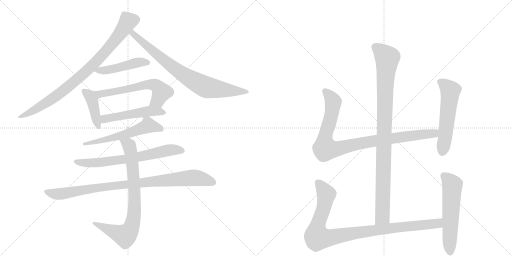
t = 0.00 s
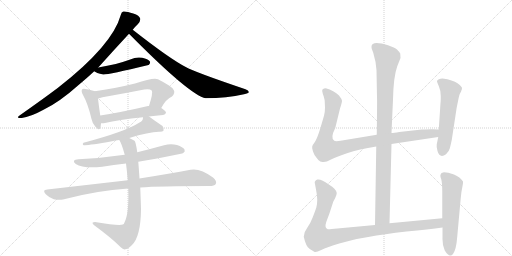
t = 2.50 s
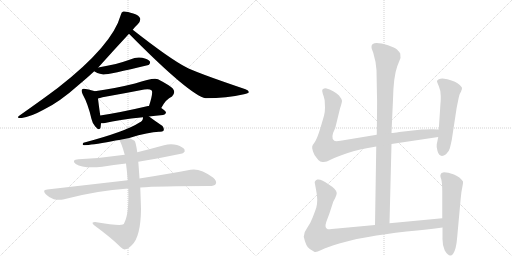
t = 4.99 s
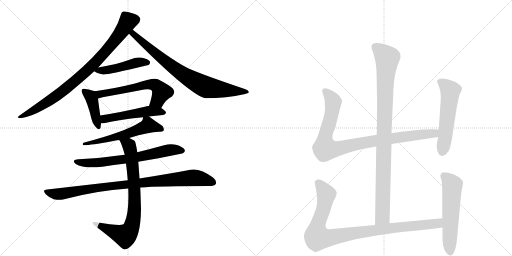
t = 7.49 s
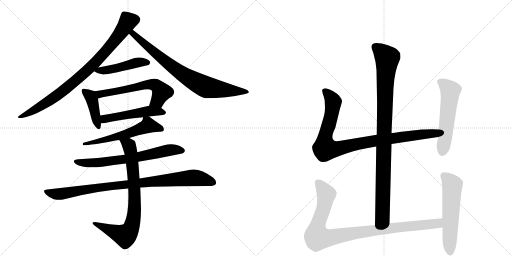
t = 9.98 s
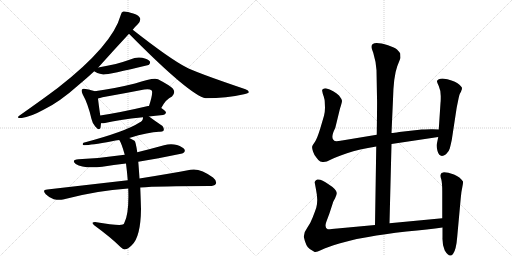
t = 12.48 s

The animated SVG that drew these frames (rendered in a browser with its animation timeline set to each time). Animation: 15 CSS @keyframes rules; one cycle of 12.48 s.

<svg version="1.1" viewBox="0 0 2048 1024" xmlns="http://www.w3.org/2000/svg">
  <g stroke="lightgray" stroke-dasharray="1,1" stroke-width="1" transform="scale(4, 4)">
    <line x1="0" y1="0" x2="256" y2="256"></line>
    <line x1="256" y1="0" x2="0" y2="256"></line>
    <line x1="128" y1="0" x2="128" y2="256"></line>
    <line x1="0" y1="128" x2="256" y2="128"></line>
    <line x1="256" y1="0" x2="512" y2="256"></line>
    <line x1="512" y1="0" x2="256" y2="256"></line>
    <line x1="384" y1="0" x2="384" y2="256"></line>
    <line x1="256" y1="128" x2="512" y2="128"></line>
  </g>
<g transform="scale(1, -1) translate(0, -850)">
   <style type="text/css">
    @keyframes keyframes0 {
      from {
       stroke: black;
       stroke-dashoffset: 863;
       stroke-width: 128;
       }
       74% {
       animation-timing-function: step-end;
       stroke: black;
       stroke-dashoffset: 0;
       stroke-width: 128;
       }
       to {
       stroke: black;
       stroke-width: 1024;
       }
       }
       #make-me-a-hanzi-animation-0 {
         animation: keyframes0 0.952311s both;
         animation-delay: 0.000000s;
         animation-timing-function: linear;
       }
    @keyframes keyframes1 {
      from {
       stroke: black;
       stroke-dashoffset: 792;
       stroke-width: 128;
       }
       72% {
       animation-timing-function: step-end;
       stroke: black;
       stroke-dashoffset: 0;
       stroke-width: 128;
       }
       to {
       stroke: black;
       stroke-width: 1024;
       }
       }
       #make-me-a-hanzi-animation-1 {
         animation: keyframes1 0.894531s both;
         animation-delay: 0.952311s;
         animation-timing-function: linear;
       }
    @keyframes keyframes2 {
      from {
       stroke: black;
       stroke-dashoffset: 468;
       stroke-width: 128;
       }
       60% {
       animation-timing-function: step-end;
       stroke: black;
       stroke-dashoffset: 0;
       stroke-width: 128;
       }
       to {
       stroke: black;
       stroke-width: 1024;
       }
       }
       #make-me-a-hanzi-animation-2 {
         animation: keyframes2 0.630859s both;
         animation-delay: 1.846842s;
         animation-timing-function: linear;
       }
    @keyframes keyframes3 {
      from {
       stroke: black;
       stroke-dashoffset: 415;
       stroke-width: 128;
       }
       57% {
       animation-timing-function: step-end;
       stroke: black;
       stroke-dashoffset: 0;
       stroke-width: 128;
       }
       to {
       stroke: black;
       stroke-width: 1024;
       }
       }
       #make-me-a-hanzi-animation-3 {
         animation: keyframes3 0.587728s both;
         animation-delay: 2.477702s;
         animation-timing-function: linear;
       }
    @keyframes keyframes4 {
      from {
       stroke: black;
       stroke-dashoffset: 598;
       stroke-width: 128;
       }
       66% {
       animation-timing-function: step-end;
       stroke: black;
       stroke-dashoffset: 0;
       stroke-width: 128;
       }
       to {
       stroke: black;
       stroke-width: 1024;
       }
       }
       #make-me-a-hanzi-animation-4 {
         animation: keyframes4 0.736654s both;
         animation-delay: 3.065430s;
         animation-timing-function: linear;
       }
    @keyframes keyframes5 {
      from {
       stroke: black;
       stroke-dashoffset: 510;
       stroke-width: 128;
       }
       62% {
       animation-timing-function: step-end;
       stroke: black;
       stroke-dashoffset: 0;
       stroke-width: 128;
       }
       to {
       stroke: black;
       stroke-width: 1024;
       }
       }
       #make-me-a-hanzi-animation-5 {
         animation: keyframes5 0.665039s both;
         animation-delay: 3.802083s;
         animation-timing-function: linear;
       }
    @keyframes keyframes6 {
      from {
       stroke: black;
       stroke-dashoffset: 589;
       stroke-width: 128;
       }
       66% {
       animation-timing-function: step-end;
       stroke: black;
       stroke-dashoffset: 0;
       stroke-width: 128;
       }
       to {
       stroke: black;
       stroke-width: 1024;
       }
       }
       #make-me-a-hanzi-animation-6 {
         animation: keyframes6 0.729329s both;
         animation-delay: 4.467122s;
         animation-timing-function: linear;
       }
    @keyframes keyframes7 {
      from {
       stroke: black;
       stroke-dashoffset: 683;
       stroke-width: 128;
       }
       69% {
       animation-timing-function: step-end;
       stroke: black;
       stroke-dashoffset: 0;
       stroke-width: 128;
       }
       to {
       stroke: black;
       stroke-width: 1024;
       }
       }
       #make-me-a-hanzi-animation-7 {
         animation: keyframes7 0.805827s both;
         animation-delay: 5.196452s;
         animation-timing-function: linear;
       }
    @keyframes keyframes8 {
      from {
       stroke: black;
       stroke-dashoffset: 930;
       stroke-width: 128;
       }
       75% {
       animation-timing-function: step-end;
       stroke: black;
       stroke-dashoffset: 0;
       stroke-width: 128;
       }
       to {
       stroke: black;
       stroke-width: 1024;
       }
       }
       #make-me-a-hanzi-animation-8 {
         animation: keyframes8 1.006836s both;
         animation-delay: 6.002279s;
         animation-timing-function: linear;
       }
    @keyframes keyframes9 {
      from {
       stroke: black;
       stroke-dashoffset: 797;
       stroke-width: 128;
       }
       72% {
       animation-timing-function: step-end;
       stroke: black;
       stroke-dashoffset: 0;
       stroke-width: 128;
       }
       to {
       stroke: black;
       stroke-width: 1024;
       }
       }
       #make-me-a-hanzi-animation-9 {
         animation: keyframes9 0.898600s both;
         animation-delay: 7.009115s;
         animation-timing-function: linear;
       }
    @keyframes keyframes10 {
      from {
       stroke: black;
       stroke-dashoffset: 994;
       stroke-width: 128;
       }
       76% {
       animation-timing-function: step-end;
       stroke: black;
       stroke-dashoffset: 0;
       stroke-width: 128;
       }
       to {
       stroke: black;
       stroke-width: 1024;
       }
       }
       #make-me-a-hanzi-animation-10 {
         animation: keyframes10 1.058919s both;
         animation-delay: 7.907715s;
         animation-timing-function: linear;
       }
    @keyframes keyframes11 {
      from {
       stroke: black;
       stroke-dashoffset: 956;
       stroke-width: 128;
       }
       76% {
       animation-timing-function: step-end;
       stroke: black;
       stroke-dashoffset: 0;
       stroke-width: 128;
       }
       to {
       stroke: black;
       stroke-width: 1024;
       }
       }
       #make-me-a-hanzi-animation-11 {
         animation: keyframes11 1.027995s both;
         animation-delay: 8.966634s;
         animation-timing-function: linear;
       }
    @keyframes keyframes12 {
      from {
       stroke: black;
       stroke-dashoffset: 559;
       stroke-width: 128;
       }
       65% {
       animation-timing-function: step-end;
       stroke: black;
       stroke-dashoffset: 0;
       stroke-width: 128;
       }
       to {
       stroke: black;
       stroke-width: 1024;
       }
       }
       #make-me-a-hanzi-animation-12 {
         animation: keyframes12 0.704915s both;
         animation-delay: 9.994629s;
         animation-timing-function: linear;
       }
    @keyframes keyframes13 {
      from {
       stroke: black;
       stroke-dashoffset: 993;
       stroke-width: 128;
       }
       76% {
       animation-timing-function: step-end;
       stroke: black;
       stroke-dashoffset: 0;
       stroke-width: 128;
       }
       to {
       stroke: black;
       stroke-width: 1024;
       }
       }
       #make-me-a-hanzi-animation-13 {
         animation: keyframes13 1.058105s both;
         animation-delay: 10.699544s;
         animation-timing-function: linear;
       }
    @keyframes keyframes14 {
      from {
       stroke: black;
       stroke-dashoffset: 577;
       stroke-width: 128;
       }
       65% {
       animation-timing-function: step-end;
       stroke: black;
       stroke-dashoffset: 0;
       stroke-width: 128;
       }
       to {
       stroke: black;
       stroke-width: 1024;
       }
       }
       #make-me-a-hanzi-animation-14 {
         animation: keyframes14 0.719564s both;
         animation-delay: 11.757650s;
         animation-timing-function: linear;
       }
</style>
<path d="M 393 580 Q 453 647 516 715 L 531 731 Q 541 744 552 754 Q 562 766 561 775 Q 558 788 533 796 Q 505 806 493 804 Q 486 803 483 790 Q 450 669 232 499 Q 172 454 81 390 Q 60 377 87 378 Q 121 382 174 411 Q 237 441 312 508 Q 346 536 377 565 L 393 580 Z" fill="lightgray"></path> 
<path d="M 516 715 Q 760 468 823 457 Q 907 457 976 473 Q 994 477 995 481 Q 996 488 982 493 Q 778 562 743 582 Q 679 615 531 731 C 507 749 495 736 516 715 Z" fill="lightgray"></path> 
<path d="M 377 565 Q 384 558 413 552 Q 431 551 594 590 Q 594 591 596 591 Q 603 598 599 605 Q 592 614 569 619 Q 544 623 521 612 Q 493 602 463 594 Q 430 587 393 580 C 364 574 363 574 377 565 Z" fill="lightgray"></path> 
<path d="M 379 485 Q 369 489 342 494 Q 332 497 328 492 Q 324 486 331 472 Q 352 435 366 374 Q 370 355 381 344 Q 397 325 402 339 Q 403 346 404 357 L 401 388 Q 394 437 392 456 C 389 482 389 482 379 485 Z" fill="lightgray"></path> 
<path d="M 645 418 Q 664 454 688 464 Q 704 480 691 496 Q 678 509 632 533 Q 616 542 540 516 Q 455 495 379 485 C 349 481 363 449 392 456 Q 399 457 410 461 Q 495 476 577 492 Q 598 496 607 488 Q 613 479 596 426 C 587 397 630 392 645 418 Z" fill="lightgray"></path> 
<path d="M 596 384 Q 621 388 652 390 Q 662 391 664 399 Q 664 406 645 418 L 596 426 Q 595 427 592 426 Q 486 401 401 388 C 371 383 374 357 404 357 Q 410 356 420 358 Q 472 371 572 381 L 596 384 Z" fill="lightgray"></path> 
<path d="M 517 298 Q 595 322 636 323 Q 649 322 654 327 Q 658 336 650 346 Q 623 364 596 384 C 576 399 576 399 572 381 Q 572 380 572 378 Q 571 366 558 360 Q 503 324 334 279 Q 328 273 333 270 Q 343 266 448 285 Q 461 288 477 290 L 517 298 Z" fill="lightgray"></path> 
<path d="M 553 203 Q 725 233 733 238 Q 742 244 738 252 Q 732 262 708 270 Q 683 277 656 269 Q 602 254 549 241 L 499 231 Q 411 218 314 213 Q 283 210 303 194 Q 333 175 409 183 Q 454 190 504 196 L 553 203 Z" fill="lightgray"></path> 
<path d="M 561 100 Q 636 106 838 106 Q 857 106 863 114 Q 869 126 852 140 Q 800 179 762 171 Q 683 156 558 136 L 511 129 L 189 92 Q 167 91 183 73 Q 196 60 215 53 Q 236 49 252 52 Q 387 88 513 96 L 561 100 Z" fill="lightgray"></path> 
<path d="M 513 96 Q 517 -4 497 -42 Q 496 -46 491 -48 Q 476 -54 380 -38 Q 373 -38 370 -41 Q 369 -45 378 -52 Q 445 -101 482 -138 Q 494 -150 501 -147 Q 511 -147 527 -131 Q 563 -98 564 15 Q 563 49 561 100 L 558 136 Q 555 182 553 203 L 549 241 Q 543 283 538 287 Q 526 293 517 298 C 490 312 463 317 477 290 Q 486 278 499 231 L 504 196 Q 508 165 511 129 L 513 96 Z" fill="lightgray"></path> 
<path d="M 1558 -43 L 1566 274 L 1566 318 L 1572 452 Q 1574 544 1589 585 L 1602 618 L 1601 636 Q 1596 644 1588 652 Q 1580 659 1552 669 Q 1486 689 1486 663 Q 1485 658 1493 639 Q 1504 603 1506 569 L 1508 460 Q 1509 449 1507 311 L 1505 264 L 1500 -50 C 1500 -80 1557 -73 1558 -43 Z" fill="lightgray"></path> 
<path d="M 1566 274 L 1753 302 C 1783 306 1785 331 1755 332 L 1730 333 Q 1727 334 1687 332 L 1597 322 Q 1575 318 1566 318 L 1507 311 L 1368 288 Q 1342 283 1337 287 Q 1320 297 1341 338 L 1360 416 Q 1368 440 1368 447 Q 1367 454 1356 468 Q 1336 488 1303 497 Q 1294 497 1293 494 Q 1287 493 1289 485 Q 1290 477 1295 464 Q 1299 450 1299 443 L 1300 419 Q 1300 403 1296 387 L 1281 336 Q 1269 297 1260 283 Q 1250 269 1249 265 Q 1247 260 1252 244 Q 1257 228 1267 218 Q 1275 206 1281 204 L 1290 202 Q 1304 200 1322 211 Q 1339 221 1388 237 Q 1436 253 1505 264 L 1566 274 Z" fill="lightgray"></path> 
<path d="M 1753 302 L 1747 273 Q 1745 265 1750 246 Q 1759 215 1784 233 Q 1796 244 1799 256 Q 1802 267 1807 290 L 1825 408 Q 1826 417 1832 445 Q 1837 472 1841 478 Q 1845 484 1845 487 L 1847 491 L 1848 498 Q 1848 503 1830 517 Q 1812 530 1770 536 Q 1752 536 1748 526 Q 1747 524 1755 506 Q 1763 488 1763 466 Q 1763 443 1762 438 L 1755 332 L 1753 302 Z" fill="lightgray"></path> 
<path d="M 1769 -23 L 1558 -43 L 1500 -50 L 1349 -64 Q 1317 -68 1311 -67 Q 1297 -62 1305 -38 L 1318 -3 L 1332 40 Q 1332 42 1340 56 Q 1347 70 1347 78 Q 1346 93 1314 113 Q 1285 135 1269 132 Q 1263 130 1261 126 Q 1258 121 1259 119 L 1264 92 Q 1269 67 1269 51 Q 1269 34 1265 19 Q 1260 4 1251 -19 Q 1242 -43 1229 -61 Q 1215 -79 1215 -97 Q 1224 -138 1239 -146 L 1257 -157 Q 1262 -162 1285 -150 Q 1308 -139 1357 -124 Q 1406 -110 1427 -106 L 1473 -98 Q 1535 -86 1626 -76 Q 1716 -67 1770 -60 C 1800 -56 1799 -20 1769 -23 Z" fill="lightgray"></path> 
<path d="M 1766 158 L 1762 151 Q 1760 146 1765 133 Q 1769 119 1769 83 L 1769 -23 L 1770 -60 L 1770 -100 Q 1769 -131 1779 -152 Q 1798 -183 1812 -166 Q 1825 -149 1829 -96 L 1843 58 Q 1845 83 1849 100 Q 1853 117 1852 124 Q 1841 142 1816 152 Q 1791 161 1776 161 Q 1768 159 1766 158 Z" fill="lightgray"></path> 
      <clipPath id="make-me-a-hanzi-clip-0">
      <path d="M 393 580 Q 453 647 516 715 L 531 731 Q 541 744 552 754 Q 562 766 561 775 Q 558 788 533 796 Q 505 806 493 804 Q 486 803 483 790 Q 450 669 232 499 Q 172 454 81 390 Q 60 377 87 378 Q 121 382 174 411 Q 237 441 312 508 Q 346 536 377 565 L 393 580 Z" fill="lightgray"></path>
      </clipPath>
      <path clip-path="url(#make-me-a-hanzi-clip-0)" d="M 547 773 L 512 763 L 413 633 L 315 538 L 216 459 L 115 397 L 91 388 " fill="none" id="make-me-a-hanzi-animation-0" stroke-dasharray="735 1470" stroke-linecap="round"></path>

      <clipPath id="make-me-a-hanzi-clip-1">
      <path d="M 516 715 Q 760 468 823 457 Q 907 457 976 473 Q 994 477 995 481 Q 996 488 982 493 Q 778 562 743 582 Q 679 615 531 731 C 507 749 495 736 516 715 Z" fill="lightgray"></path>
      </clipPath>
      <path clip-path="url(#make-me-a-hanzi-clip-1)" d="M 536 719 L 534 712 L 551 695 L 565 689 L 570 679 L 640 621 L 731 553 L 794 516 L 831 500 L 878 492 L 990 483 " fill="none" id="make-me-a-hanzi-animation-1" stroke-dasharray="664 1328" stroke-linecap="round"></path>

      <clipPath id="make-me-a-hanzi-clip-2">
      <path d="M 377 565 Q 384 558 413 552 Q 431 551 594 590 Q 594 591 596 591 Q 603 598 599 605 Q 592 614 569 619 Q 544 623 521 612 Q 493 602 463 594 Q 430 587 393 580 C 364 574 363 574 377 565 Z" fill="lightgray"></path>
      </clipPath>
      <path clip-path="url(#make-me-a-hanzi-clip-2)" d="M 383 567 L 457 575 L 561 602 L 591 600 " fill="none" id="make-me-a-hanzi-animation-2" stroke-dasharray="340 680" stroke-linecap="round"></path>

      <clipPath id="make-me-a-hanzi-clip-3">
      <path d="M 379 485 Q 369 489 342 494 Q 332 497 328 492 Q 324 486 331 472 Q 352 435 366 374 Q 370 355 381 344 Q 397 325 402 339 Q 403 346 404 357 L 401 388 Q 394 437 392 456 C 389 482 389 482 379 485 Z" fill="lightgray"></path>
      </clipPath>
      <path clip-path="url(#make-me-a-hanzi-clip-3)" d="M 336 487 L 361 465 L 369 449 L 392 344 " fill="none" id="make-me-a-hanzi-animation-3" stroke-dasharray="287 574" stroke-linecap="round"></path>

      <clipPath id="make-me-a-hanzi-clip-4">
      <path d="M 645 418 Q 664 454 688 464 Q 704 480 691 496 Q 678 509 632 533 Q 616 542 540 516 Q 455 495 379 485 C 349 481 363 449 392 456 Q 399 457 410 461 Q 495 476 577 492 Q 598 496 607 488 Q 613 479 596 426 C 587 397 630 392 645 418 Z" fill="lightgray"></path>
      </clipPath>
      <path clip-path="url(#make-me-a-hanzi-clip-4)" d="M 387 480 L 416 476 L 556 507 L 611 512 L 628 506 L 646 480 L 631 448 L 604 437 " fill="none" id="make-me-a-hanzi-animation-4" stroke-dasharray="470 940" stroke-linecap="round"></path>

      <clipPath id="make-me-a-hanzi-clip-5">
      <path d="M 596 384 Q 621 388 652 390 Q 662 391 664 399 Q 664 406 645 418 L 596 426 Q 595 427 592 426 Q 486 401 401 388 C 371 383 374 357 404 357 Q 410 356 420 358 Q 472 371 572 381 L 596 384 Z" fill="lightgray"></path>
      </clipPath>
      <path clip-path="url(#make-me-a-hanzi-clip-5)" d="M 408 365 L 423 376 L 572 402 L 637 405 L 655 399 " fill="none" id="make-me-a-hanzi-animation-5" stroke-dasharray="382 764" stroke-linecap="round"></path>

      <clipPath id="make-me-a-hanzi-clip-6">
      <path d="M 517 298 Q 595 322 636 323 Q 649 322 654 327 Q 658 336 650 346 Q 623 364 596 384 C 576 399 576 399 572 381 Q 572 380 572 378 Q 571 366 558 360 Q 503 324 334 279 Q 328 273 333 270 Q 343 266 448 285 Q 461 288 477 290 L 517 298 Z" fill="lightgray"></path>
      </clipPath>
      <path clip-path="url(#make-me-a-hanzi-clip-6)" d="M 647 332 L 592 349 L 521 318 L 446 300 L 434 292 L 374 280 L 368 284 L 360 277 L 345 281 L 336 274 " fill="none" id="make-me-a-hanzi-animation-6" stroke-dasharray="461 922" stroke-linecap="round"></path>

      <clipPath id="make-me-a-hanzi-clip-7">
      <path d="M 553 203 Q 725 233 733 238 Q 742 244 738 252 Q 732 262 708 270 Q 683 277 656 269 Q 602 254 549 241 L 499 231 Q 411 218 314 213 Q 283 210 303 194 Q 333 175 409 183 Q 454 190 504 196 L 553 203 Z" fill="lightgray"></path>
      </clipPath>
      <path clip-path="url(#make-me-a-hanzi-clip-7)" d="M 307 205 L 346 197 L 397 199 L 590 228 L 678 250 L 728 248 " fill="none" id="make-me-a-hanzi-animation-7" stroke-dasharray="555 1110" stroke-linecap="round"></path>

      <clipPath id="make-me-a-hanzi-clip-8">
      <path d="M 561 100 Q 636 106 838 106 Q 857 106 863 114 Q 869 126 852 140 Q 800 179 762 171 Q 683 156 558 136 L 511 129 L 189 92 Q 167 91 183 73 Q 196 60 215 53 Q 236 49 252 52 Q 387 88 513 96 L 561 100 Z" fill="lightgray"></path>
      </clipPath>
      <path clip-path="url(#make-me-a-hanzi-clip-8)" d="M 186 83 L 225 73 L 428 104 L 772 139 L 814 134 L 852 120 " fill="none" id="make-me-a-hanzi-animation-8" stroke-dasharray="802 1604" stroke-linecap="round"></path>

      <clipPath id="make-me-a-hanzi-clip-9">
      <path d="M 513 96 Q 517 -4 497 -42 Q 496 -46 491 -48 Q 476 -54 380 -38 Q 373 -38 370 -41 Q 369 -45 378 -52 Q 445 -101 482 -138 Q 494 -150 501 -147 Q 511 -147 527 -131 Q 563 -98 564 15 Q 563 49 561 100 L 558 136 Q 555 182 553 203 L 549 241 Q 543 283 538 287 Q 526 293 517 298 C 490 312 463 317 477 290 Q 486 278 499 231 L 504 196 Q 508 165 511 129 L 513 96 Z" fill="lightgray"></path>
      </clipPath>
      <path clip-path="url(#make-me-a-hanzi-clip-9)" d="M 484 289 L 517 266 L 532 174 L 538 5 L 524 -63 L 511 -83 L 497 -92 L 377 -45 " fill="none" id="make-me-a-hanzi-animation-9" stroke-dasharray="669 1338" stroke-linecap="round"></path>

      <clipPath id="make-me-a-hanzi-clip-10">
      <path d="M 1558 -43 L 1566 274 L 1566 318 L 1572 452 Q 1574 544 1589 585 L 1602 618 L 1601 636 Q 1596 644 1588 652 Q 1580 659 1552 669 Q 1486 689 1486 663 Q 1485 658 1493 639 Q 1504 603 1506 569 L 1508 460 Q 1509 449 1507 311 L 1505 264 L 1500 -50 C 1500 -80 1557 -73 1558 -43 Z" fill="lightgray"></path>
      </clipPath>
      <path clip-path="url(#make-me-a-hanzi-clip-10)" d="M 1499 664 L 1549 617 L 1541 531 L 1530 -17 L 1506 -42 " fill="none" id="make-me-a-hanzi-animation-10" stroke-dasharray="866 1732" stroke-linecap="round"></path>

      <clipPath id="make-me-a-hanzi-clip-11">
      <path d="M 1566 274 L 1753 302 C 1783 306 1785 331 1755 332 L 1730 333 Q 1727 334 1687 332 L 1597 322 Q 1575 318 1566 318 L 1507 311 L 1368 288 Q 1342 283 1337 287 Q 1320 297 1341 338 L 1360 416 Q 1368 440 1368 447 Q 1367 454 1356 468 Q 1336 488 1303 497 Q 1294 497 1293 494 Q 1287 493 1289 485 Q 1290 477 1295 464 Q 1299 450 1299 443 L 1300 419 Q 1300 403 1296 387 L 1281 336 Q 1269 297 1260 283 Q 1250 269 1249 265 Q 1247 260 1252 244 Q 1257 228 1267 218 Q 1275 206 1281 204 L 1290 202 Q 1304 200 1322 211 Q 1339 221 1388 237 Q 1436 253 1505 264 L 1566 274 Z" fill="lightgray"></path>
      </clipPath>
      <path clip-path="url(#make-me-a-hanzi-clip-11)" d="M 1301 485 L 1333 443 L 1319 364 L 1300 301 L 1300 255 L 1352 255 L 1503 288 L 1726 315 L 1748 325 " fill="none" id="make-me-a-hanzi-animation-11" stroke-dasharray="828 1656" stroke-linecap="round"></path>

      <clipPath id="make-me-a-hanzi-clip-12">
      <path d="M 1753 302 L 1747 273 Q 1745 265 1750 246 Q 1759 215 1784 233 Q 1796 244 1799 256 Q 1802 267 1807 290 L 1825 408 Q 1826 417 1832 445 Q 1837 472 1841 478 Q 1845 484 1845 487 L 1847 491 L 1848 498 Q 1848 503 1830 517 Q 1812 530 1770 536 Q 1752 536 1748 526 Q 1747 524 1755 506 Q 1763 488 1763 466 Q 1763 443 1762 438 L 1755 332 L 1753 302 Z" fill="lightgray"></path>
      </clipPath>
      <path clip-path="url(#make-me-a-hanzi-clip-12)" d="M 1757 525 L 1776 514 L 1801 487 L 1770 245 " fill="none" id="make-me-a-hanzi-animation-12" stroke-dasharray="431 862" stroke-linecap="round"></path>

      <clipPath id="make-me-a-hanzi-clip-13">
      <path d="M 1769 -23 L 1558 -43 L 1500 -50 L 1349 -64 Q 1317 -68 1311 -67 Q 1297 -62 1305 -38 L 1318 -3 L 1332 40 Q 1332 42 1340 56 Q 1347 70 1347 78 Q 1346 93 1314 113 Q 1285 135 1269 132 Q 1263 130 1261 126 Q 1258 121 1259 119 L 1264 92 Q 1269 67 1269 51 Q 1269 34 1265 19 Q 1260 4 1251 -19 Q 1242 -43 1229 -61 Q 1215 -79 1215 -97 Q 1224 -138 1239 -146 L 1257 -157 Q 1262 -162 1285 -150 Q 1308 -139 1357 -124 Q 1406 -110 1427 -106 L 1473 -98 Q 1535 -86 1626 -76 Q 1716 -67 1770 -60 C 1800 -56 1799 -20 1769 -23 Z" fill="lightgray"></path>
      </clipPath>
      <path clip-path="url(#make-me-a-hanzi-clip-13)" d="M 1273 119 L 1305 68 L 1294 13 L 1269 -56 L 1270 -100 L 1314 -102 L 1524 -67 L 1726 -47 L 1753 -42 L 1762 -29 " fill="none" id="make-me-a-hanzi-animation-13" stroke-dasharray="865 1730" stroke-linecap="round"></path>

      <clipPath id="make-me-a-hanzi-clip-14">
      <path d="M 1766 158 L 1762 151 Q 1760 146 1765 133 Q 1769 119 1769 83 L 1769 -23 L 1770 -60 L 1770 -100 Q 1769 -131 1779 -152 Q 1798 -183 1812 -166 Q 1825 -149 1829 -96 L 1843 58 Q 1845 83 1849 100 Q 1853 117 1852 124 Q 1841 142 1816 152 Q 1791 161 1776 161 Q 1768 159 1766 158 Z" fill="lightgray"></path>
      </clipPath>
      <path clip-path="url(#make-me-a-hanzi-clip-14)" d="M 1774 149 L 1809 109 L 1801 -159 " fill="none" id="make-me-a-hanzi-animation-14" stroke-dasharray="449 898" stroke-linecap="round"></path>

</g>
</svg>
